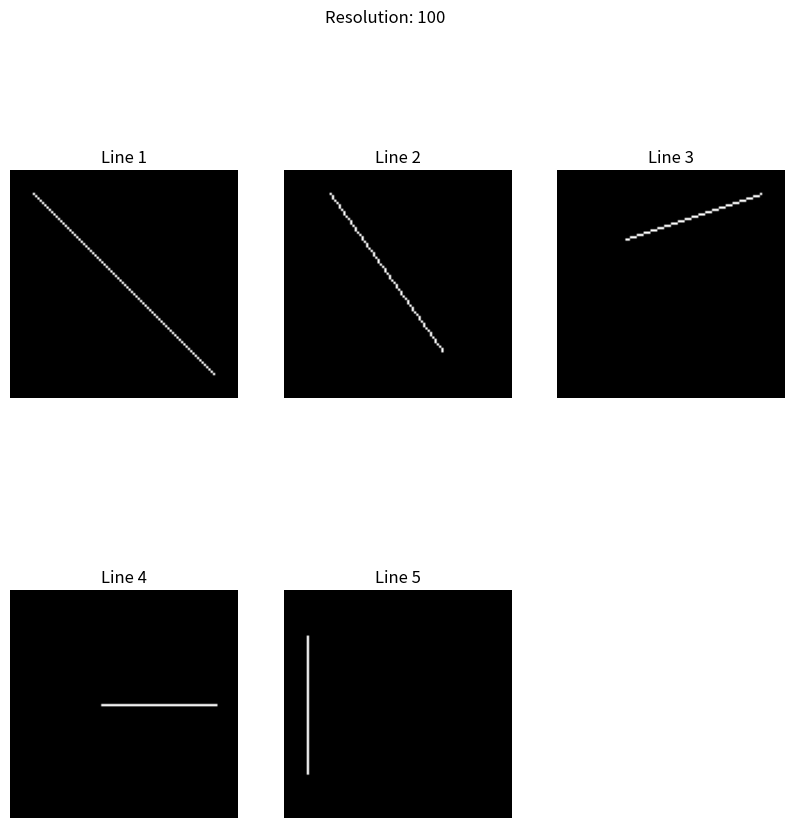
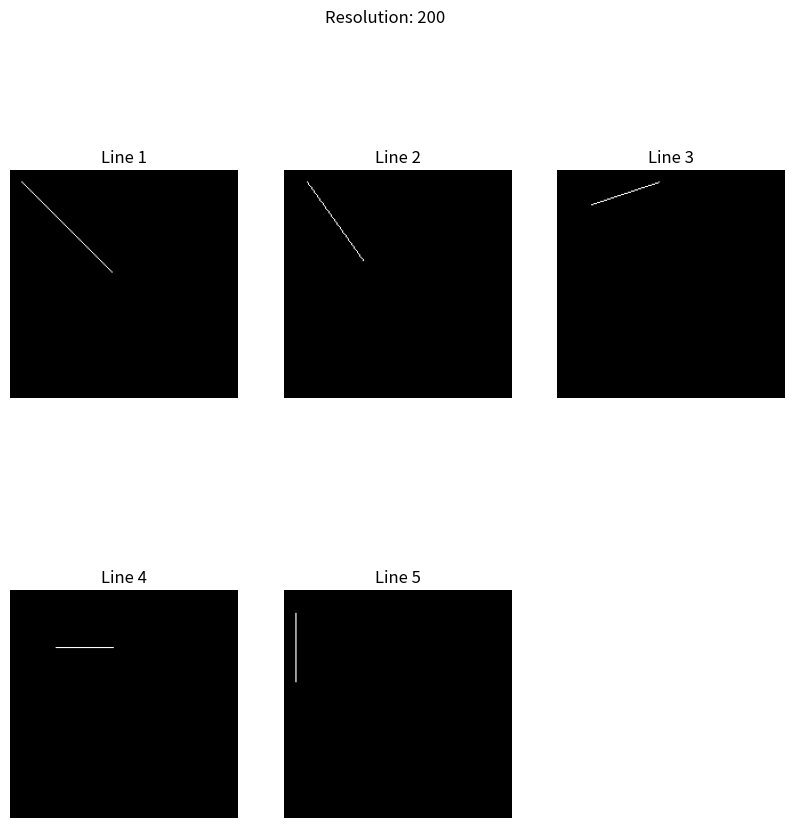
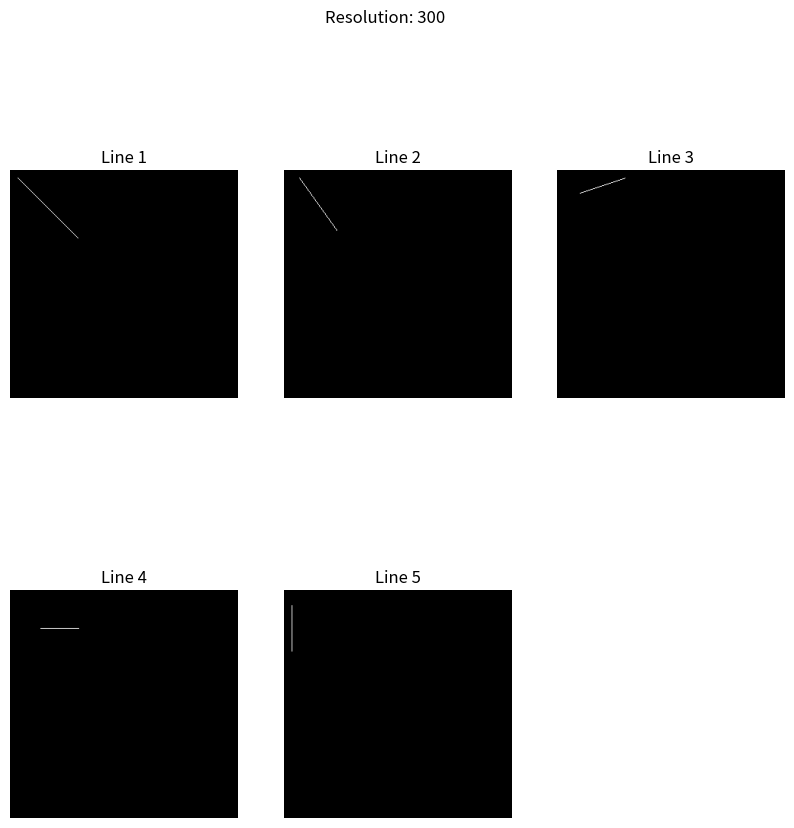
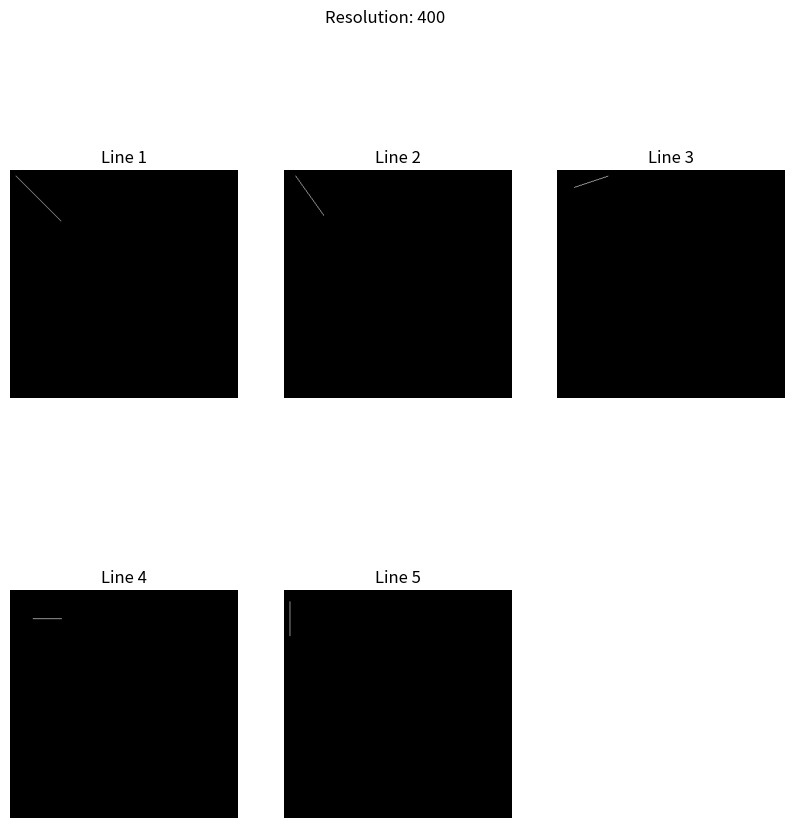

Source code (Python) for these figures, in order:
import math
import matplotlib.pyplot as plt
import numpy as np
import matplotlib.image as mpimg

#Código baseado no algoritmo DDA(Digital Differential Analyzer)
def rasterizar_reta(x0, y0, x1, y1, resolucao):

    imagem = np.zeros((resolucao, resolucao))

    #definir |Δx|, |Δy| e seus valores absolutos
    dx = x1 - x0
    dy = y1 - y0
    steps = max(abs(dx), abs(dy))


    #Verifica de a linha está na vertical
    if dx == 0:  
        for y in range(min(int(round(y0)), int(round(y1))), max(int(round(y0)), int(round(y1)) + 1)):
            if 0 <= int(round(x0)) < resolucao and 0 <= y < resolucao:
                imagem[y, int(round(x0))] = 1
        return imagem
    
    #Verifica de a linha está na vertical
    if dy == 0:
        for x in range(min(int(round(x0)), int(round(x1))), max(int(round(x0)), int(round(x1)) + 1)):
            if 0 <= x < resolucao and 0 <= int(round(y0)) < resolucao:
                imagem[int(round(y0)), x] = 1
        return imagem

    #Calculo dos incrementos
    incremento_X = dx / steps
    incremento_Y = dy / steps

    x = x0
    y = y0

    for _ in range(steps):
            if 0 <= int(round(x)) < resolucao and 0 <= int(round(y)) < resolucao:
                imagem[int(round(y)), int(round(x))] = 1
            x += incremento_X
            y += incremento_Y
        
    return imagem

#OBS: AJEITAR ISSO DAQUI DEPOIS< AAAAAAAAAAAAAAAAAAAAAAAAAAAAAAAAAAAAAAA
# Exemplo de criação de 5 segmentos de retas e 4 resoluções. 
resolutions = [100, 200, 300, 400]
lines = [
    (10, 10, 90, 90),
    (20, 10, 70, 80),
    (30, 30, 90, 10),
    (40, 50, 90, 50),
    (10, 20, 10, 80)
]

#pinta nas resoluções
for resolution in resolutions:
    plt.figure(figsize=(10, 10))
    for i, (x0, y0, x1, y1) in enumerate(lines):
        image = rasterizar_reta(x0, y0, x1, y1, resolution)
        plt.subplot(2, 3, i+1)
        plt.imshow(image, cmap='gray', vmin=0, vmax=1)
        plt.title(f'Line {i+1}')
        plt.axis('off')
    plt.suptitle(f'Resolution: {resolution}')
    plt.show()